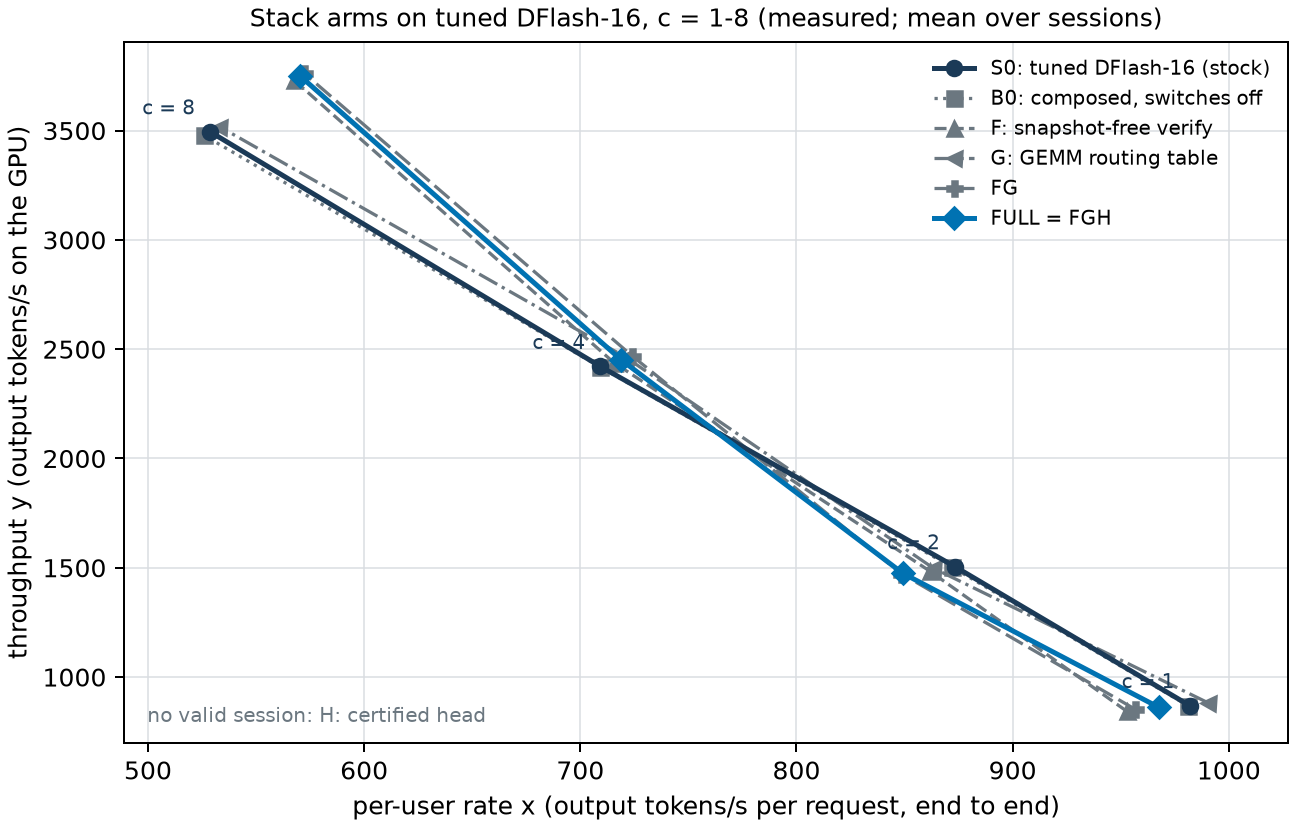

The table this chart was drawn from, first rows:
arm, c, n, x_e2e_mean, x_e2e_std, y_mean, y_std, accept_length_mean
S0, 1, 3, 981.9, 0.97, 869.3, 0.71, 5.701
S0, 2, 3, 873.4, 1.6, 1505, 2.61, 5.693
S0, 4, 3, 709.3, 1.74, 2421, 5.49, 5.682
S0, 8, 3, 528.8, 1.48, 3494, 9.32, 5.766
B0, 1, 3, 981.2, 2.22, 868.6, 1.51, 5.701
B0, 2, 3, 872, 2.51, 1502, 3.89, 5.693
B0, 4, 3, 708.9, 3.73, 2420, 11.97, 5.682
B0, 8, 3, 526.1, 3.56, 3478, 23.16, 5.766
F, 1, 3, 952.7, 1.67, 844.1, 1.22, 5.701
F, 2, 3, 861.7, 1.77, 1484, 2.85, 5.693
F, 4, 3, 715.5, 2.25, 2439, 7.17, 5.682
F, 8, 3, 567.4, 1.48, 3732, 8.48, 5.766
G, 1, 3, 990.5, 1.72, 881.9, 1.55, 5.743
G, 2, 3, 863.2, 0.82, 1499, 1.4, 5.671
G, 4, 3, 721.1, 2.85, 2463, 9.23, 5.685
G, 8, 3, 533, 2.1, 3519, 13.26, 5.759
H, 1, 0, , , , , 
H, 2, 0, , , , , 
H, 4, 0, , , , , 
H, 8, 0, , , , , 
FG, 1, 3, 956.7, 2.27, 852.4, 2.16, 5.743
FG, 2, 3, 848.4, 3.46, 1473, 5.65, 5.671
FG, 4, 3, 723.9, 2.78, 2470, 8.93, 5.685
FG, 8, 3, 572.3, 4.72, 3762, 29.43, 5.766
FGH, 1, 3, 967.7, 0.52, 861, 0.28, 5.743
FGH, 2, 3, 849.2, 1.01, 1474, 1.54, 5.671
FGH, 4, 3, 718.8, 1.79, 2452, 4.63, 5.693
FGH, 8, 3, 570.4, 1.74, 3749, 11.72, 5.766
